2-way image classification set "dataset" from GitHub (Manyabj/Pneumonia_detection); label vocabulary: normal, pneumonia.

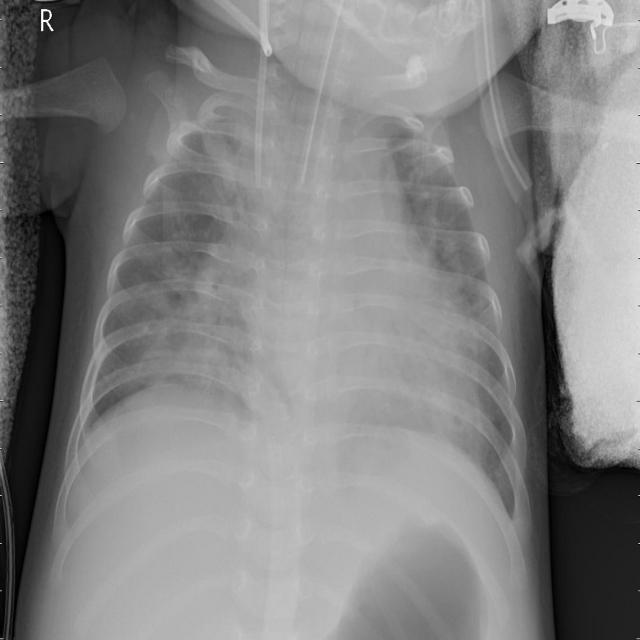
Label: pneumonia

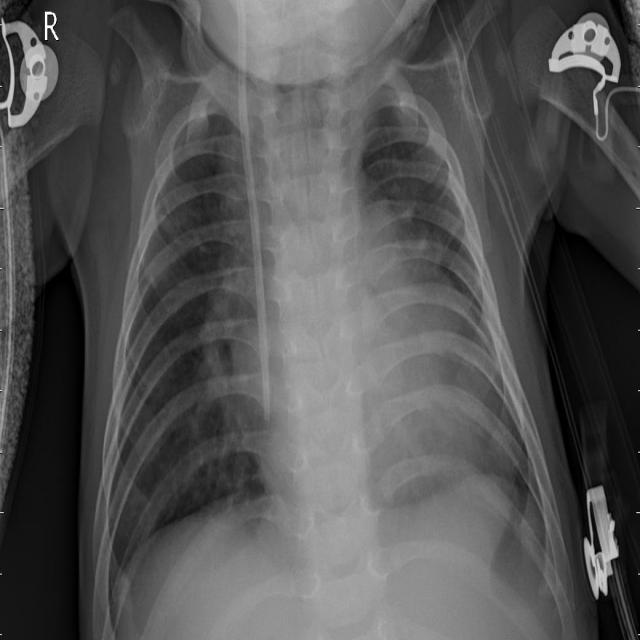
Label: pneumonia

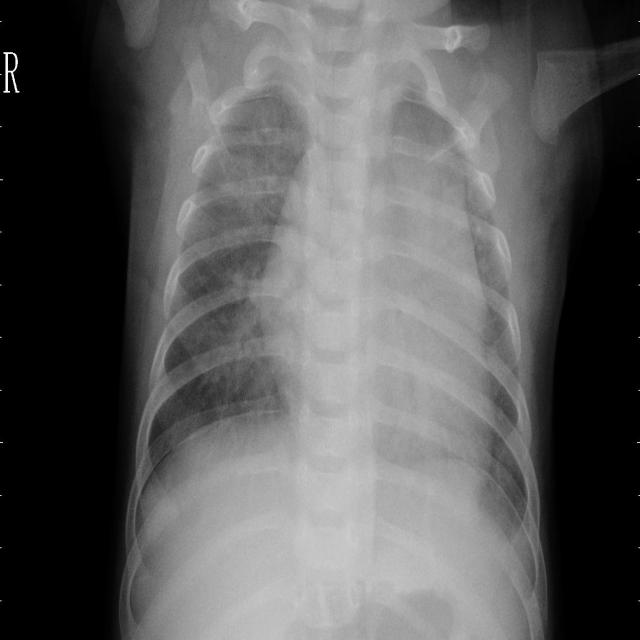
Label: pneumonia

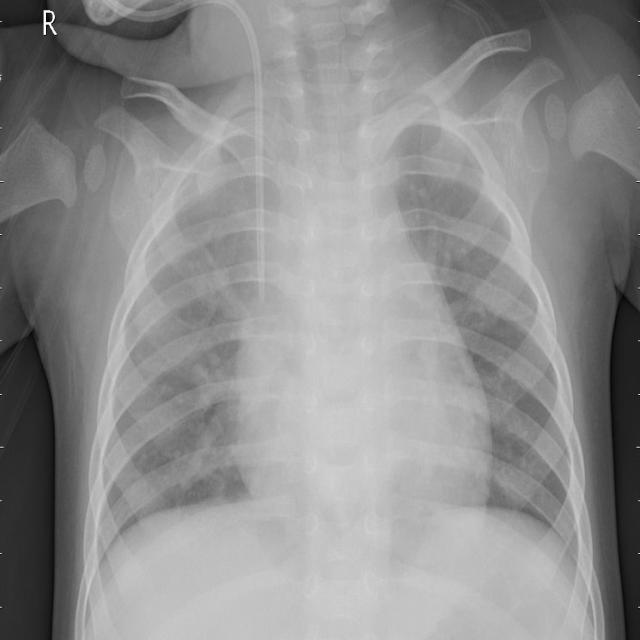
Label: pneumonia

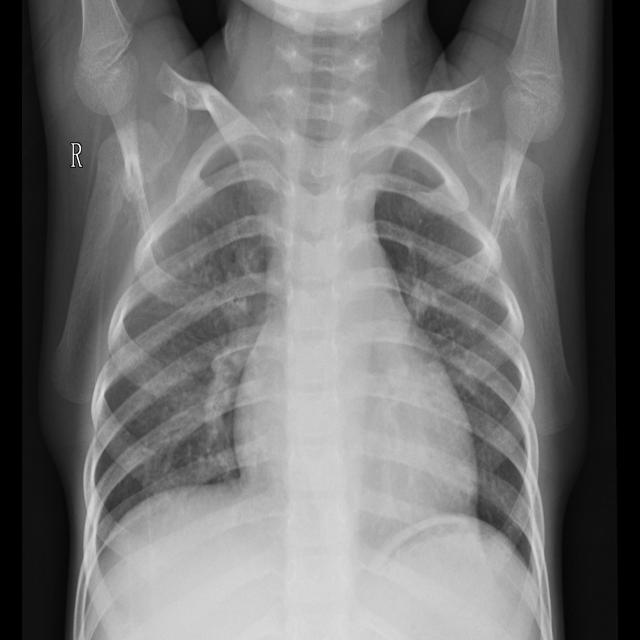
Label: pneumonia

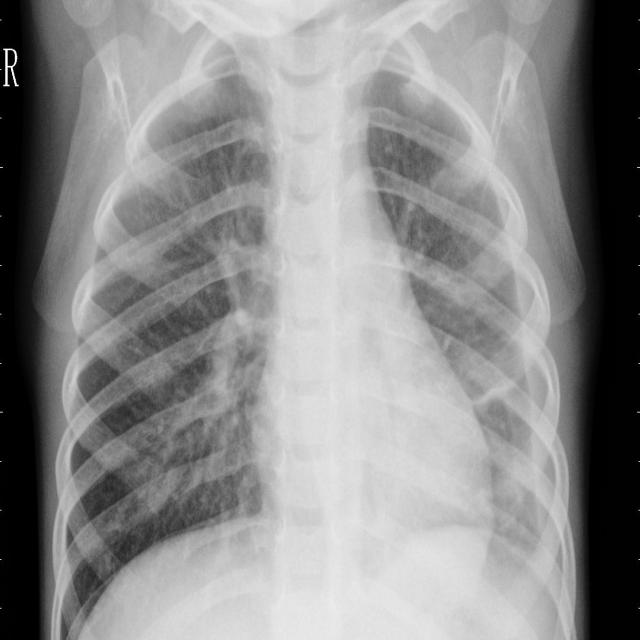
Label: pneumonia
